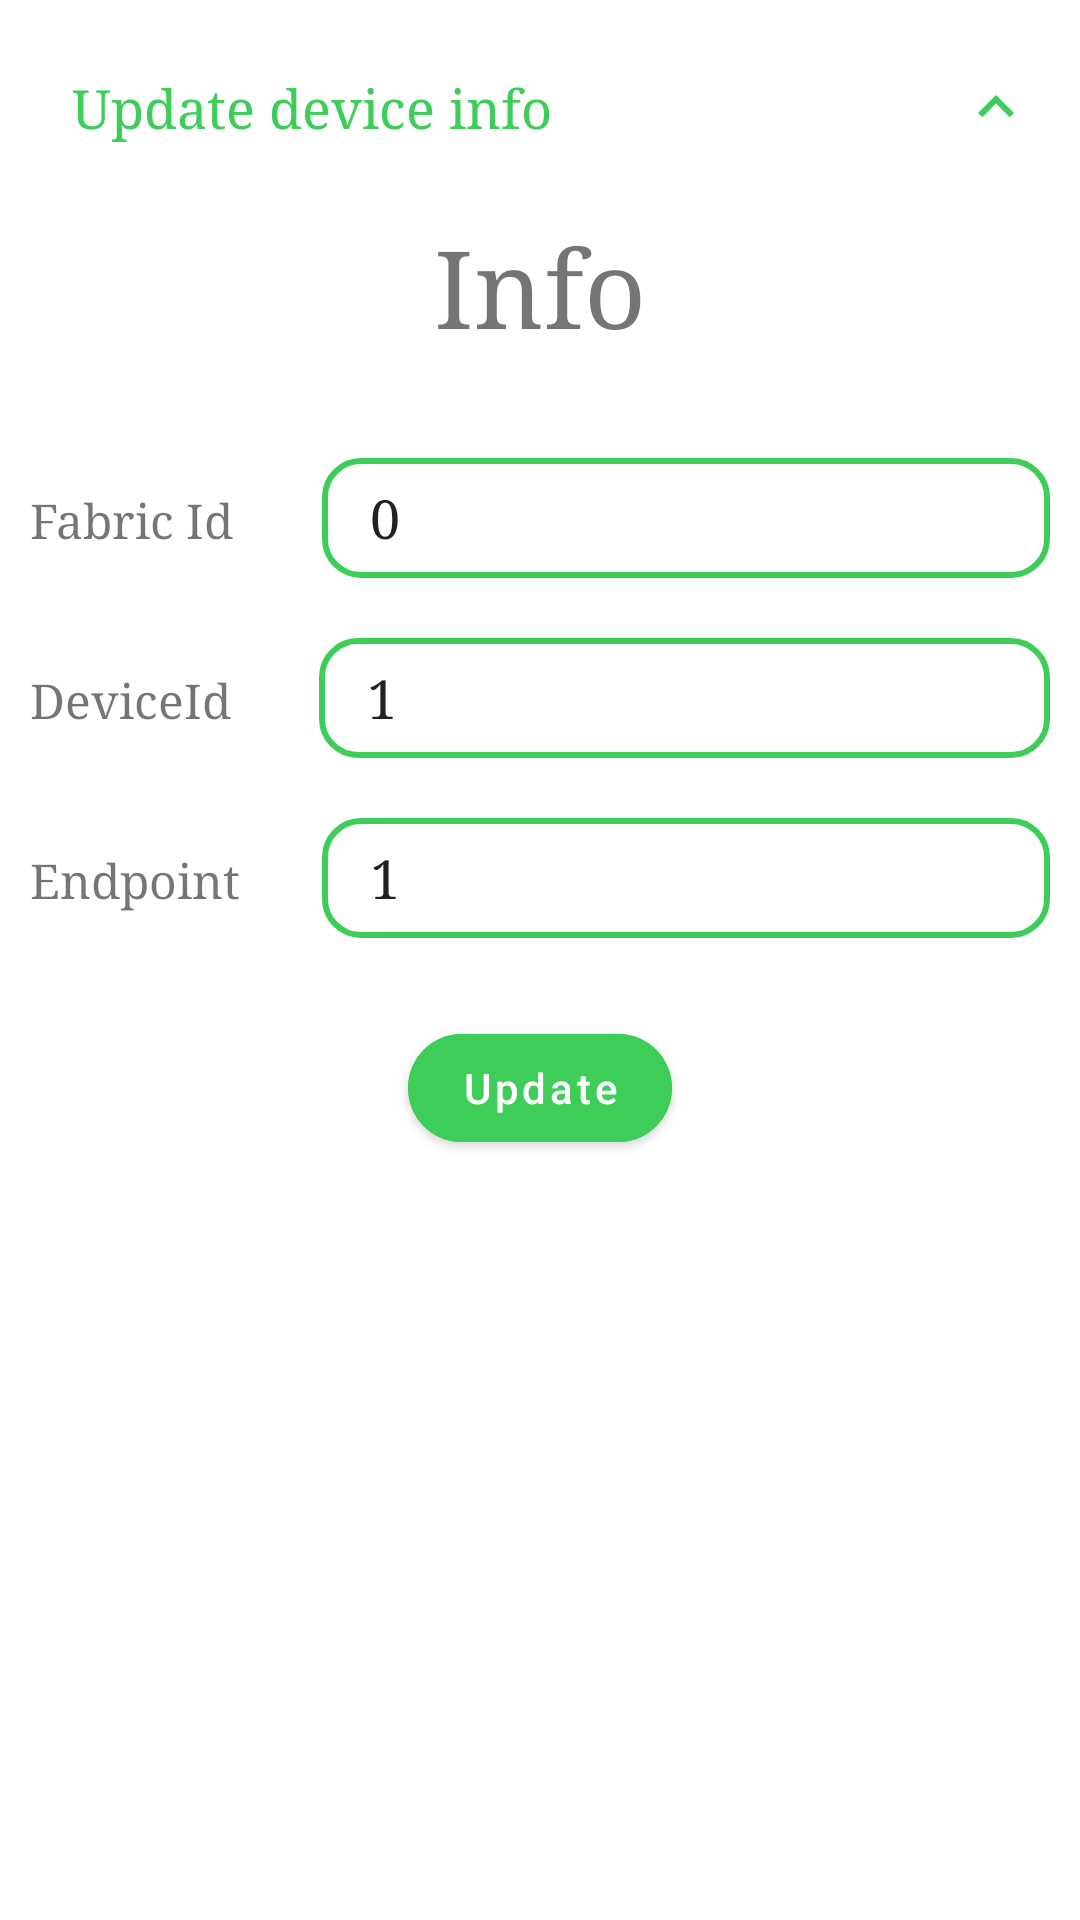

Here is an Android app screen rendered from its layout file. Give the layout XML and the strings, colors and styles it references.
<!-- AndroidManifest.xml: application theme AppTheme -->
<!-- res/layout/bottom_sheet_thread_update_device.xml -->
<LinearLayout xmlns:android="http://schemas.android.com/apk/res/android"
    xmlns:app="http://schemas.android.com/apk/res-auto"
    android:id="@+id/bottom_sheet_layout"
    android:layout_width="match_parent"
    android:orientation="vertical"
    android:layout_height="wrap_content"
    app:behavior_hideable="false"
    app:behavior_peekHeight="62dp"
    android:background="@color/white"
    app:layout_behavior="com.google.android.material.bottomsheet.BottomSheetBehavior">

    <LinearLayout
        android:id="@+id/bottom_sheet_header"
        android:layout_width="match_parent"
        android:layout_height="wrap_content"
        android:orientation="horizontal"
        app:layout_constraintEnd_toEndOf="parent"
        app:layout_constraintStart_toStartOf="parent"
        app:layout_constraintTop_toTopOf="parent">

        <TextView
            android:layout_width="wrap_content"
            android:layout_height="wrap_content"
            android:layout_weight="3"
            android:fontFamily="serif"
            android:padding="24dp"
            android:textSize="18sp"
            android:text="Update device info"
            android:textColor="@color/green" />

        <ImageView
            android:id="@+id/bottom_sheet_arrow"
            android:layout_width="wrap_content"
            android:layout_height="wrap_content"
            android:layout_gravity="center"
            android:layout_weight="1"
            app:srcCompat="@drawable/ic_baseline_keyboard_arrow_up_24" />
    </LinearLayout>

    <androidx.constraintlayout.widget.ConstraintLayout
        android:layout_width="match_parent"
        android:layout_height="match_parent">
        <LinearLayout
            android:layout_width="match_parent"
            android:layout_height="match_parent"
            android:filterTouchesWhenObscured="false"
            android:gravity="center_horizontal"
            android:orientation="vertical"
            app:layout_constraintBottom_toBottomOf="parent"
            app:layout_constraintEnd_toEndOf="parent"
            app:layout_constraintStart_toStartOf="parent"
            app:layout_constraintTop_toTopOf="parent">

            <TextView
                android:layout_width="wrap_content"
                android:layout_height="wrap_content"
                android:fontFamily="serif"
                android:gravity="center_horizontal"
                android:text="Info"
                android:textSize="36sp" />

            <LinearLayout
                android:layout_width="match_parent"
                android:layout_height="wrap_content"
                android:layout_marginTop="24dp"
                android:orientation="horizontal"
                android:padding="10dp">

                <TextView
                    android:layout_width="wrap_content"
                    android:layout_height="wrap_content"
                    android:layout_weight="1"
                    android:fontFamily="serif"
                    android:text="Fabric Id"
                    android:textSize="16sp" />

                <EditText
                    android:id="@+id/etFabricId"
                    android:layout_width="wrap_content"
                    android:layout_height="40dp"
                    android:background="@drawable/et_rounded_bg"
                    android:layout_weight="3"
                    android:fontFamily="serif"
                    android:hint="enter fabric id"
                    android:text="0"
                    android:paddingStart="16dp"
                    android:paddingEnd="16dp"/>

            </LinearLayout>

            <LinearLayout
                android:layout_width="match_parent"
                android:layout_height="wrap_content"
                android:orientation="horizontal"
                android:padding="10dp">

                <TextView
                    android:layout_width="wrap_content"
                    android:layout_height="wrap_content"
                    android:layout_weight="1"
                    android:fontFamily="serif"
                    android:text="DeviceId"
                    android:textSize="16sp" />

                <EditText
                    android:id="@+id/etDeviceId"
                    android:layout_width="wrap_content"
                    android:layout_height="40dp"
                    android:background="@drawable/et_rounded_bg"
                    android:layout_weight="3"
                    android:fontFamily="serif"
                    android:hint="enter deviceId"
                    android:text="1"
                    android:paddingStart="16dp"
                    android:paddingEnd="16dp"/>
            </LinearLayout>
            <LinearLayout
                android:layout_width="match_parent"
                android:layout_height="wrap_content"
                android:orientation="horizontal"
                android:padding="10dp">

                <TextView
                    android:layout_width="wrap_content"
                    android:layout_height="wrap_content"
                    android:layout_weight="1"
                    android:fontFamily="serif"
                    android:text="Endpoint"
                    android:textSize="16sp" />

                <EditText
                    android:id="@+id/etEndpointId"
                    android:layout_width="wrap_content"
                    android:layout_height="40dp"
                    android:background="@drawable/et_rounded_bg"
                    android:layout_weight="3"
                    android:fontFamily="serif"
                    android:hint="enter endpoint"
                    android:text="1"
                    android:paddingStart="16dp"
                    android:paddingEnd="16dp"/>
            </LinearLayout>
            <com.google.android.material.button.MaterialButton
                android:id="@+id/btUpdate"
                android:layout_width="wrap_content"
                android:layout_height="48dp"
                android:paddingStart="16dp"
                android:paddingEnd="16dp"
                android:layout_marginTop="16dp"
                android:backgroundTint="@color/green"
                android:text="Update"
                android:textAllCaps="false"
                android:theme="@style/Theme.MaterialComponents.Light"
                android:layout_marginBottom="8dp"
                app:cornerRadius="24dp" />
        </LinearLayout>
    </androidx.constraintlayout.widget.ConstraintLayout>

</LinearLayout>
<!-- resources referenced by this layout -->
<resources>
  <color name="green">#3DCD58</color>
  <color name="white">#ffffff</color>
  <!-- drawable et_rounded_bg (drawable) -->
  <?xml version="1.0" encoding="utf-8"?>
  <selector xmlns:android="http://schemas.android.com/apk/res/android">
  
      
      <item android:state_enabled="true" android:state_focused="true">
          <shape android:shape="rectangle">
              <corners android:radius="12dp"/>
              <solid android:color="@android:color/white" />
              <stroke android:width="2dp" android:color="@color/green" />
          </shape>
      </item>
  
      
      <item android:state_enabled="true">
          <shape android:shape="rectangle">
              <corners android:radius="12dp"/>
              <solid android:color="@android:color/white" />
              <stroke android:width="2dp" android:color="@color/green" />
          </shape>
      </item>
  
  </selector>
  <!-- drawable ic_baseline_keyboard_arrow_up_24 (drawable) -->
  <vector xmlns:android="http://schemas.android.com/apk/res/android"
      android:width="24dp"
      android:height="24dp"
      android:viewportWidth="24"
      android:viewportHeight="24"
      android:tint="?attr/colorAccent">
      <path
          android:fillColor="@android:color/white"
          android:pathData="M7.41,15.41L12,10.83l4.59,4.58L18,14l-6,-6 -6,6z"/>
  </vector>
  <style name="AppTheme" parent="Theme.AppCompat.Light.NoActionBar">
          
          <item name="colorPrimary">@color/green</item>
          <item name="colorPrimaryDark">@color/green</item>
          <item name="colorAccent">@color/green</item>
          <item name="colorControlActivated">@color/colorPrimary</item>
      </style>
  <color name="colorPrimary">#6200EE</color>
</resources>
